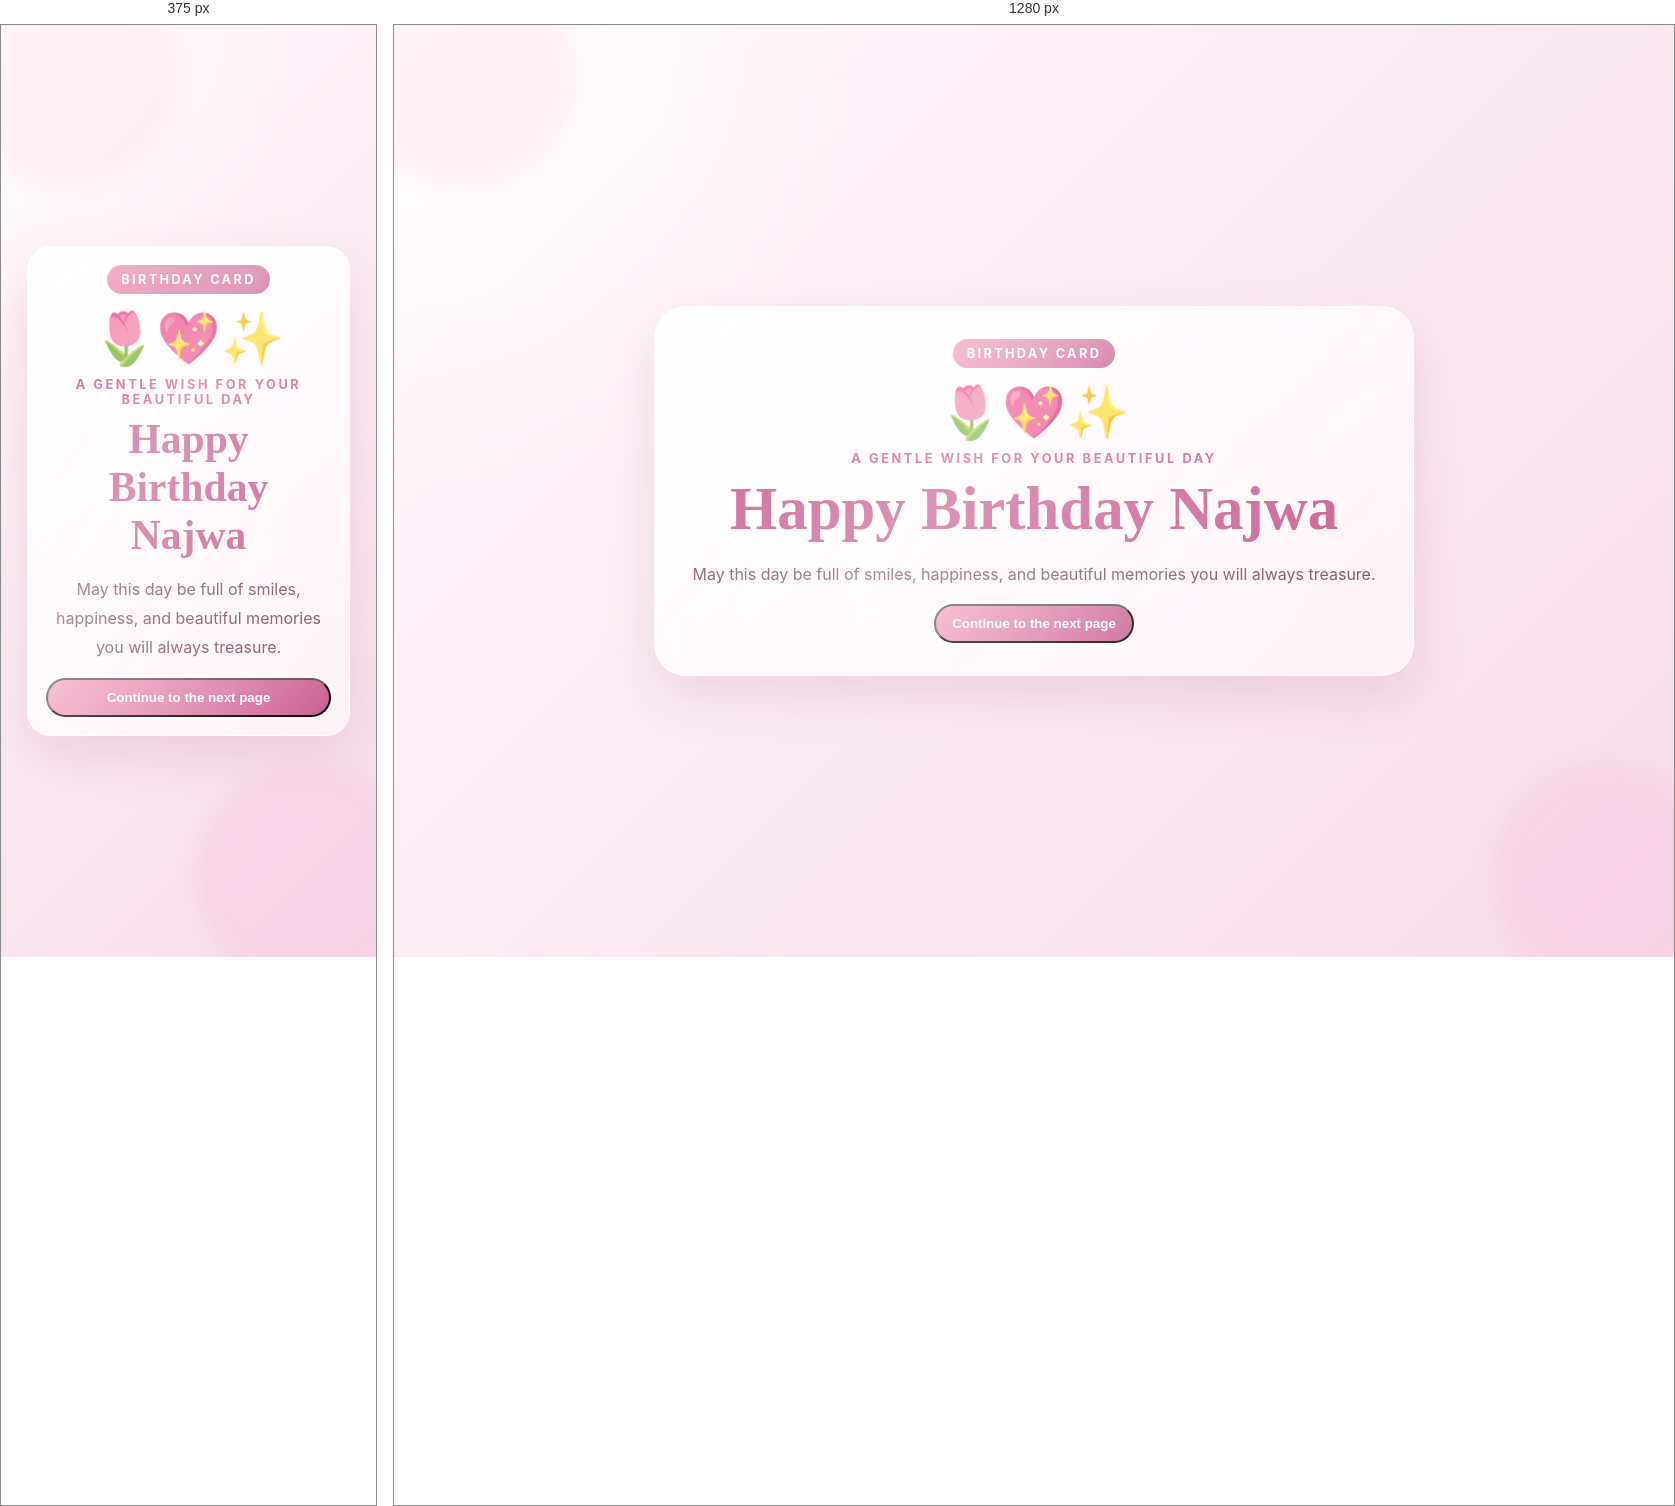
Rendered at 375 px and 1280 px, left to right.

<!-- file: index.html -->
<!DOCTYPE html>
<html lang="id">
  <head>
    <meta charset="UTF-8" />
    <meta name="viewport" content="width=device-width, initial-scale=1.0" />
    <title>Happy Birthday</title>
    <link rel="preconnect" href="https://fonts.googleapis.com" />
    <link rel="preconnect" href="https://fonts.gstatic.com" crossorigin />
    <link
      href="https://fonts.googleapis.com/css2?family=Pacifico&family=Inter:wght@400;600;700&display=swap"
      rel="stylesheet"
    />
    <link rel="stylesheet" href="styles.css" />
  </head>
  <body>
    <div class="page-shell">
      <main class="hero-card">
        <div class="card-ribbon">Birthday Card</div>
        <div class="character">🌷💖✨</div>
        <p class="eyebrow">A gentle wish for your beautiful day</p>
        <h1>Happy Birthday Najwa</h1>
        <p class="message">
          May this day be full of smiles, happiness, and beautiful memories you will always treasure.
        </p>
        <div class="button-row">
          <button class="btn btn-primary" data-next="page-ucapan.html">Continue to the next page</button>
        </div>
      </main>
    </div>

    <script src="script.js"></script>
  </body>
</html>


/* @media block from styles.css */
@media (max-width: 640px) {
  .grid {
    grid-template-columns: 1fr;
  }

  .page-shell {
    padding: 10px;
  }

  .hero-card,
  .content-card {
    padding: 18px;
    border-radius: 24px;
  }

  .btn {
    width: 100%;
    text-align: center;
  }
}